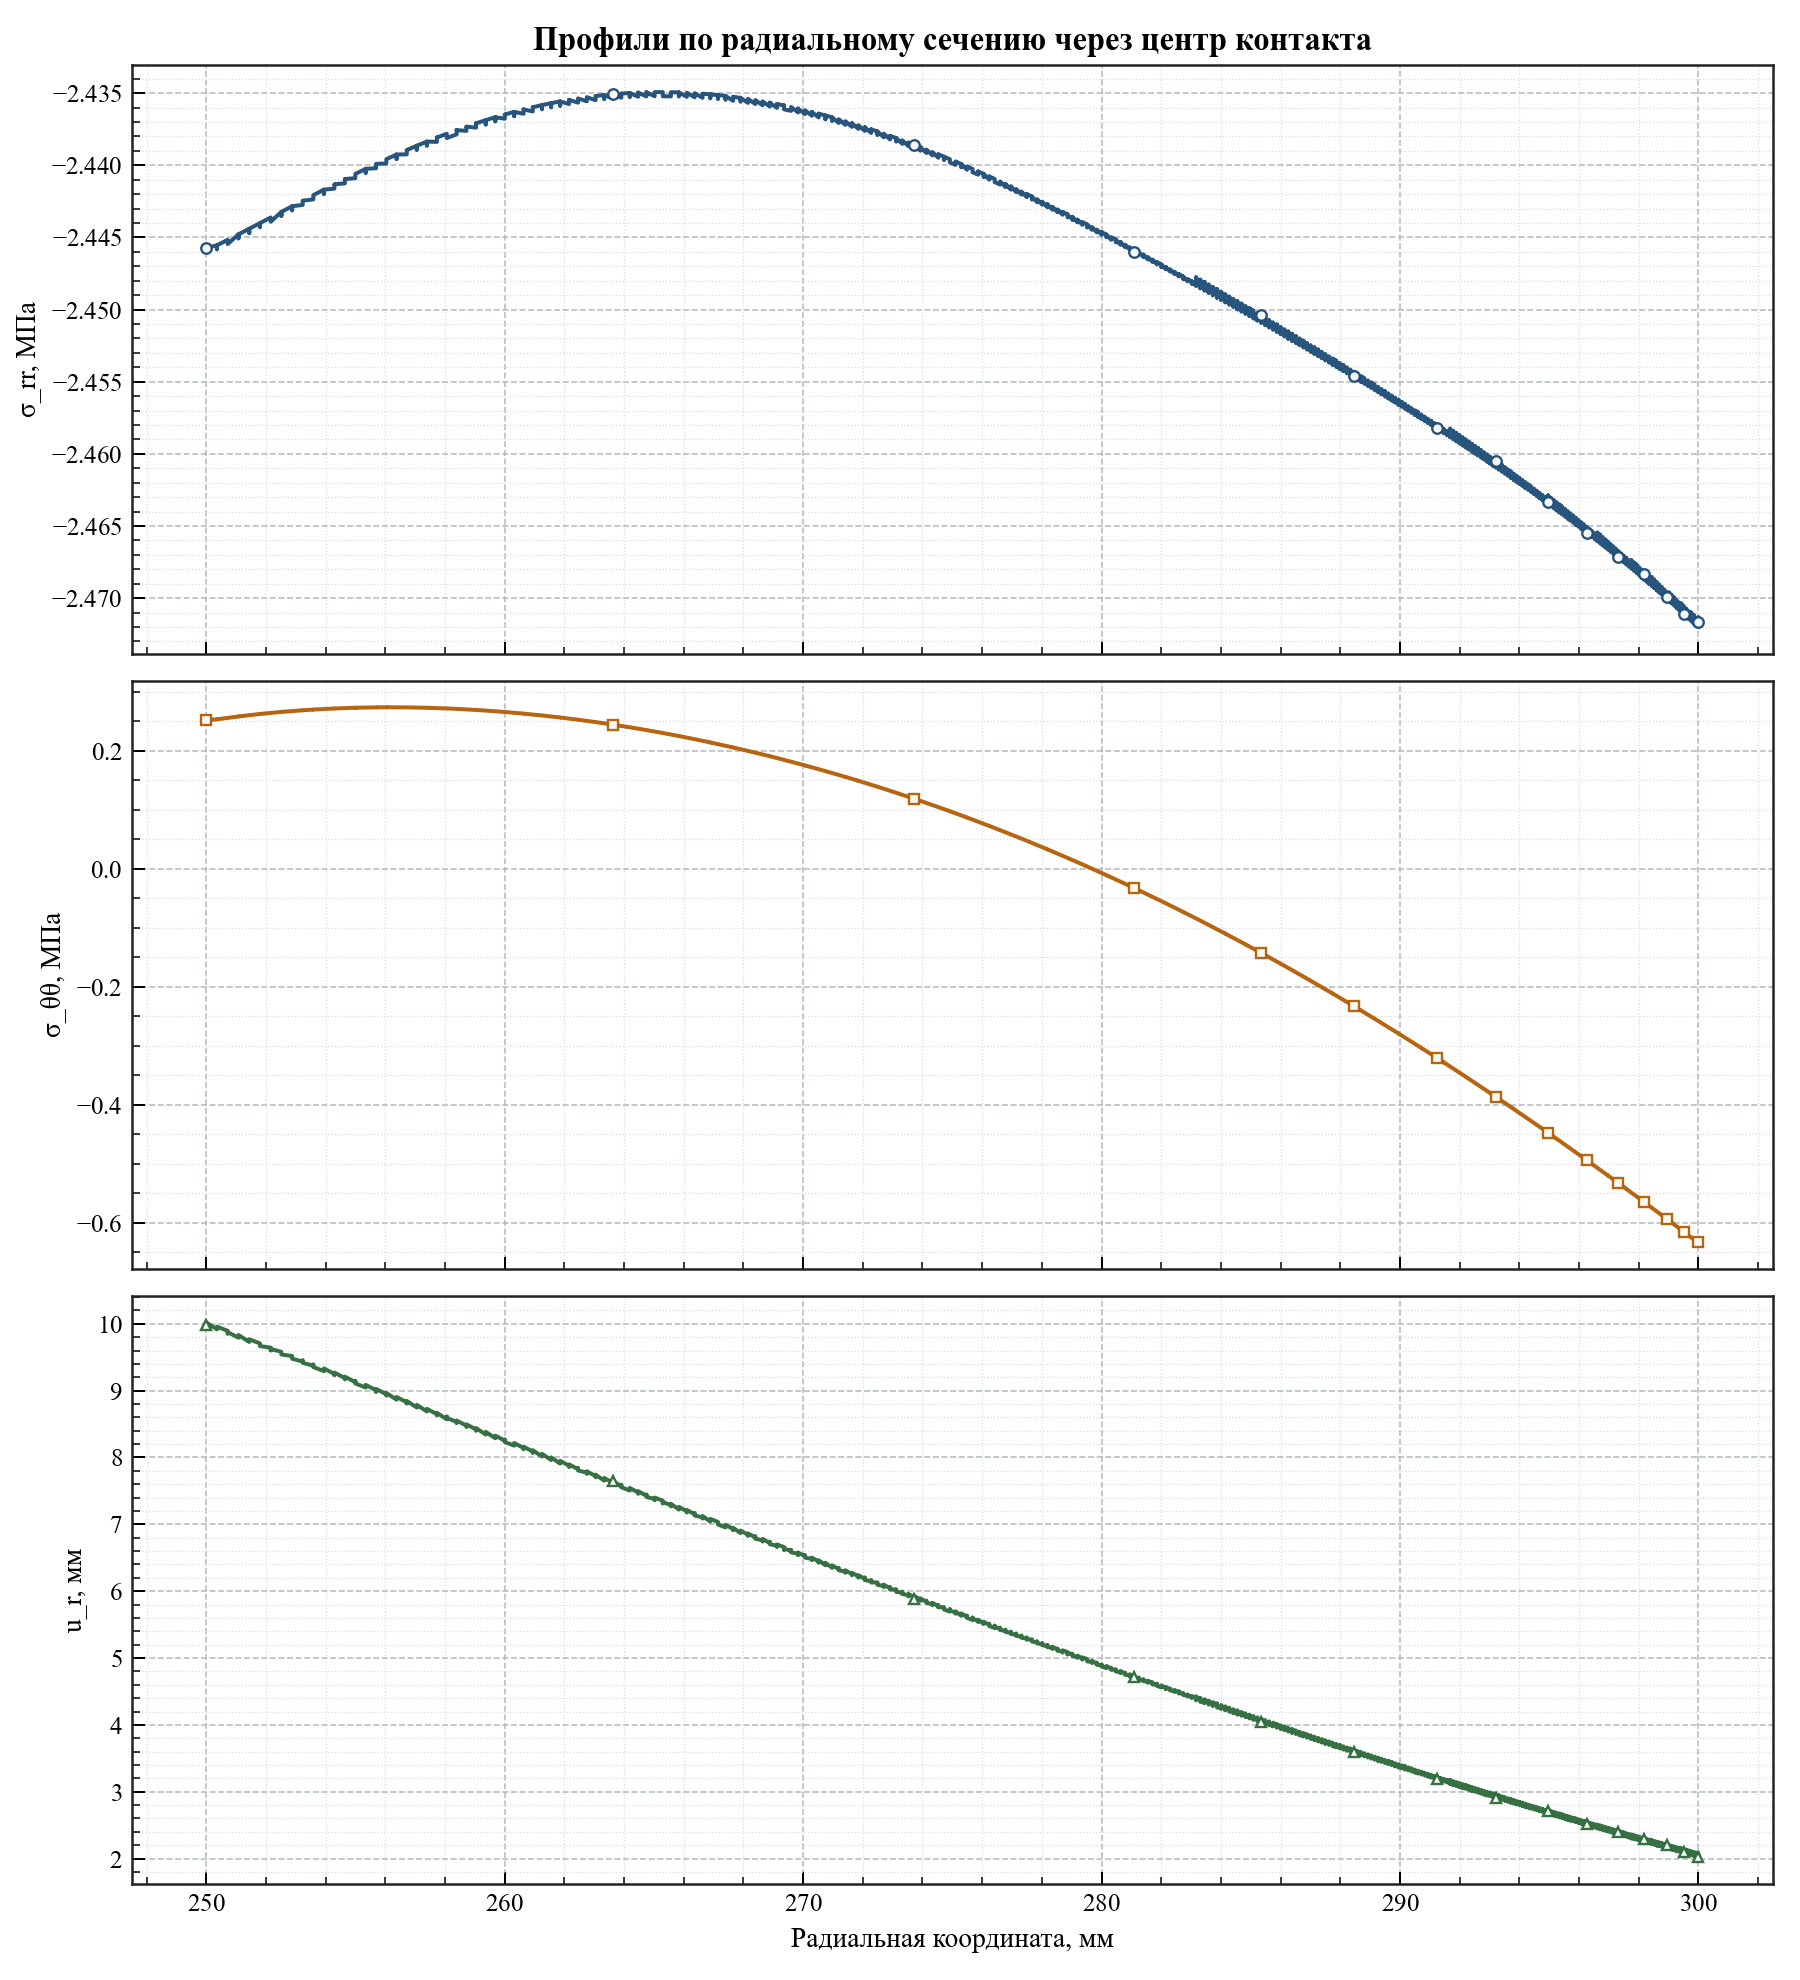

The table this chart was drawn from, first rows:
radius_мм, relative_angle_deg, sigma_rr_mpa, sigma_tt_mpa, radial_displacement_мм
250, -0.15, -2.446, 0.2518, 9.98
250, -4.579998741307465e-13, -2.446, 0.2518, 10
250, 0.15, -2.446, 0.2518, 10.02
250.4, -0.15, -2.446, 0.2532, 9.917
250.4, -4.579998741307465e-13, -2.446, 0.2532, 9.937
250.4, 0.15, -2.446, 0.2532, 9.957
250.7, 0.15, -2.445, 0.2557, 9.895
250.7, -0.15, -2.445, 0.2557, 9.854
250.7, -4.579998741307465e-13, -2.445, 0.2557, 9.874
251.1, -0.15, -2.445, 0.258, 9.792
251.1, -4.579998741307465e-13, -2.445, 0.2581, 9.811
251.1, 0.15, -2.445, 0.258, 9.832
251.4, -0.15, -2.444, 0.2602, 9.729
251.4, -4.579998741307465e-13, -2.445, 0.2602, 9.748
251.4, 0.15, -2.444, 0.2602, 9.769
251.8, 0.15, -2.444, 0.2622, 9.706
251.8, -4.579998741307465e-13, -2.444, 0.2622, 9.686
251.8, -0.15, -2.444, 0.2622, 9.666
252.2, 0.15, -2.444, 0.264, 9.643
252.2, -0.15, -2.444, 0.264, 9.603
252.2, -4.579998741307465e-13, -2.444, 0.2641, 9.623
252.5, 0.15, -2.443, 0.2657, 9.581
252.5, -4.579998741307465e-13, -2.444, 0.2657, 9.56
252.5, -0.15, -2.443, 0.2657, 9.541
252.9, 0.15, -2.443, 0.2672, 9.518
252.9, -4.579998741307465e-13, -2.443, 0.2672, 9.498
252.9, -0.15, -2.443, 0.2672, 9.478
253.2, -4.579998741307465e-13, -2.443, 0.2685, 9.435
253.2, 0.15, -2.442, 0.2685, 9.456
253.2, -0.15, -2.442, 0.2685, 9.416
253.6, -4.579998741307465e-13, -2.442, 0.2697, 9.373
253.6, 0.15, -2.442, 0.2697, 9.394
253.6, -0.15, -2.442, 0.2697, 9.354
253.9, -0.1499, -2.442, 0.2707, 9.292
253.9, -4.579998741307465e-13, -2.442, 0.2707, 9.311
253.9, 0.1499, -2.442, 0.2707, 9.332
254.3, -4.579998741307465e-13, -2.442, 0.2715, 9.25
254.3, -0.1499, -2.441, 0.2715, 9.23
254.3, 0.1499, -2.441, 0.2715, 9.27
254.6, -4.579998741307465e-13, -2.441, 0.2722, 9.188
254.6, -0.1499, -2.441, 0.2722, 9.169
254.6, 0.1499, -2.441, 0.2722, 9.209
255, -4.579998741307465e-13, -2.441, 0.2728, 9.127
255, 0.1499, -2.441, 0.2728, 9.147
255, -0.1499, -2.441, 0.2728, 9.107
255.3, -0.1498, -2.44, 0.2732, 9.046
255.3, -4.579998741307465e-13, -2.441, 0.2732, 9.066
255.3, 0.1498, -2.44, 0.2732, 9.086
255.7, -4.579998741307465e-13, -2.44, 0.2734, 9.005
255.7, -0.1498, -2.44, 0.2734, 8.986
255.7, 0.1498, -2.44, 0.2734, 9.026
256, -4.579998741307465e-13, -2.44, 0.2736, 8.945
256, -0.1498, -2.44, 0.2735, 8.925
256, 0.1498, -2.44, 0.2735, 8.966
256.4, -0.1497, -2.439, 0.2735, 8.866
256.4, -4.579998741307465e-13, -2.44, 0.2736, 8.885
256.4, 0.1497, -2.439, 0.2735, 8.906
256.7, -4.579998741307465e-13, -2.439, 0.2734, 8.826
256.7, -0.1497, -2.439, 0.2734, 8.806
256.7, 0.1497, -2.439, 0.2734, 8.846
... 1,699 more rows
